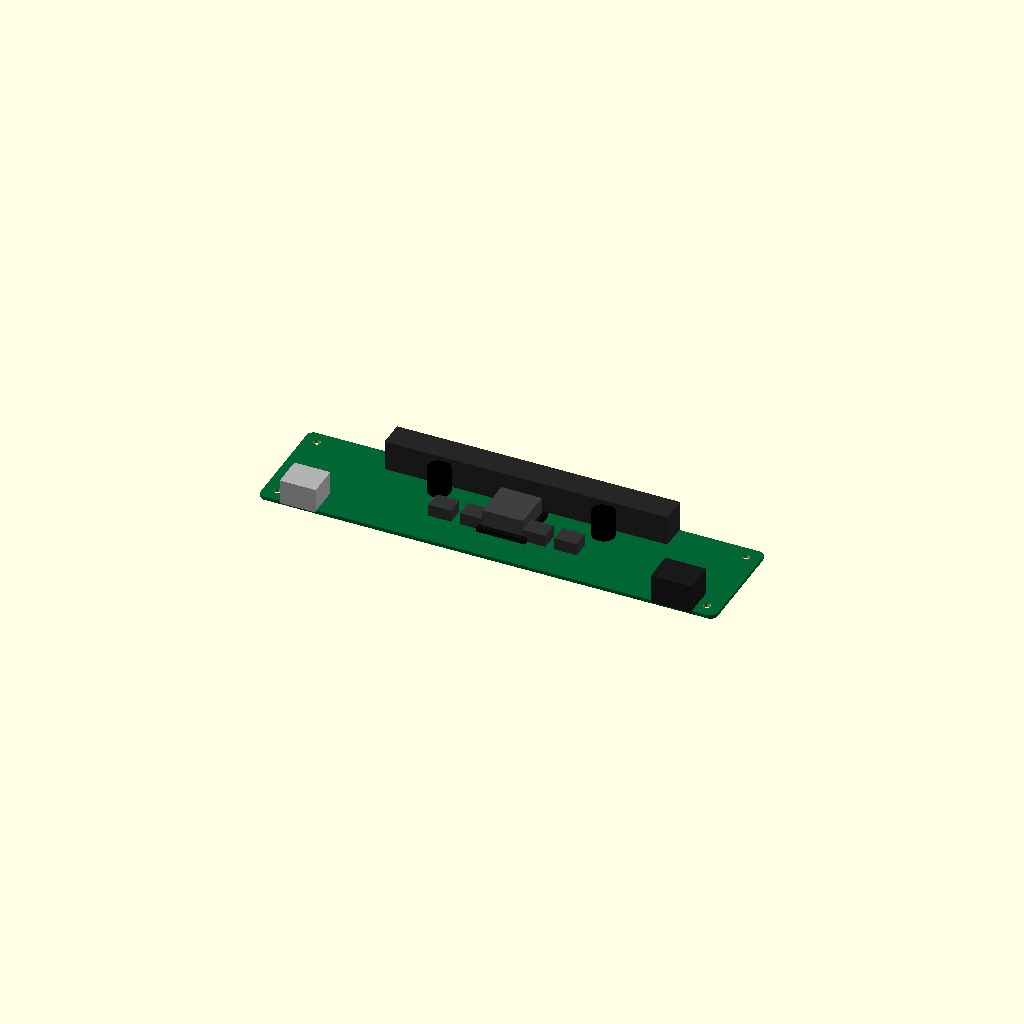
Cell 1 — every parameter at its default value.
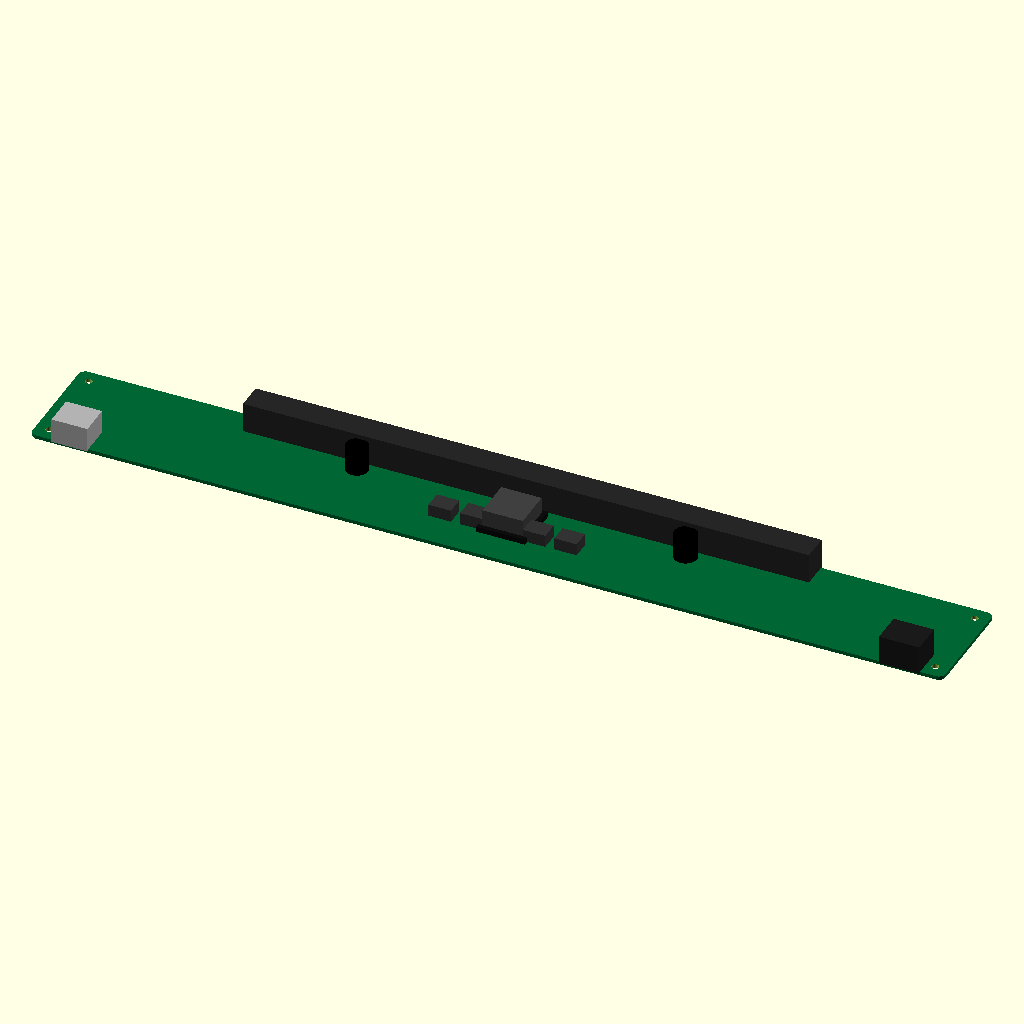
Cell 2 — pcb_length set to 406.4, the other parameters unchanged.
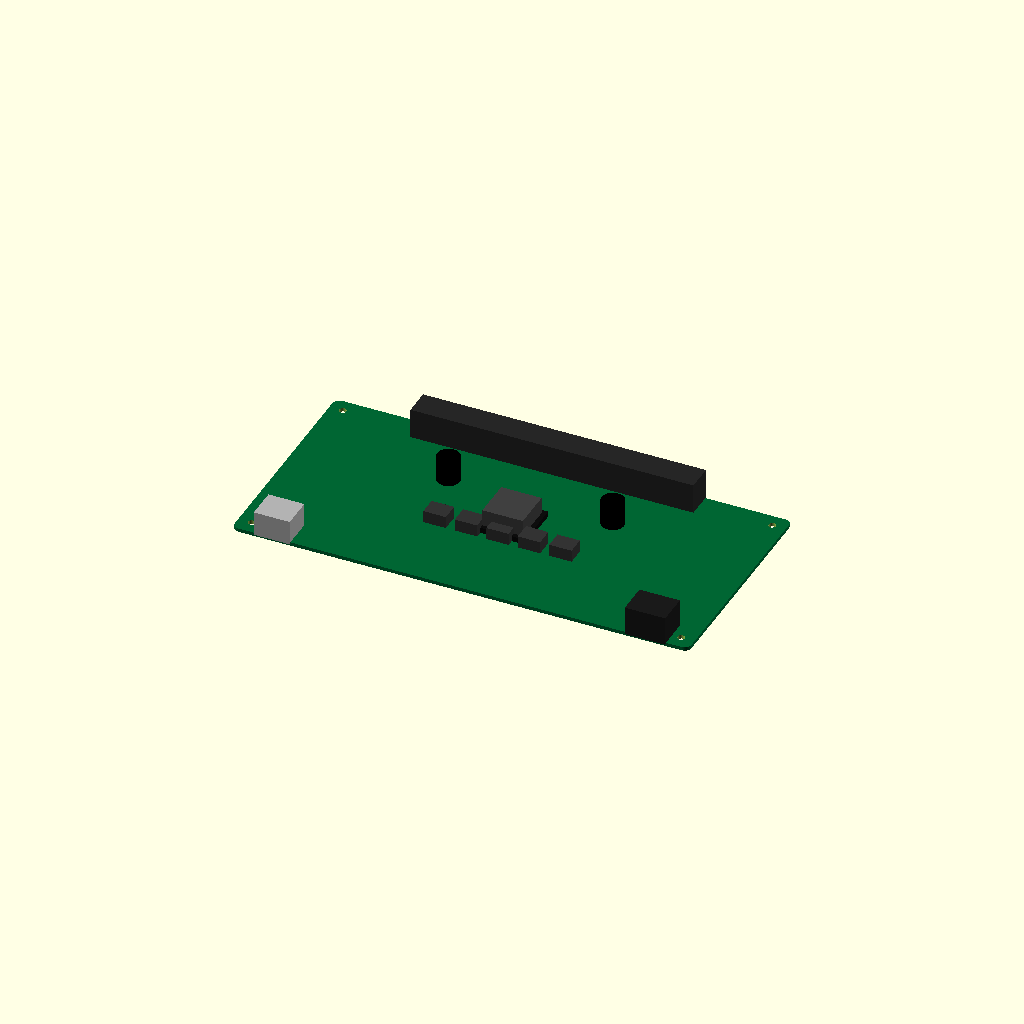
Cell 3 — pcb_width set to 99.06, the other parameters unchanged.
One fixed orthographic camera (rotation 55°, 0°, 25°; colour scheme Cornfield) for every cell.
OpenSCAD source file results/nopscadlib/ablations/no_verification/scad/pcb__Melzi.scad:
$fn = 64;

// --- Parameters (mm) ---
pcb_length = 203.2;
pcb_width  = 49.53;
pcb_thickness = 1.6;

corner_radius = 3.0;

mount_hole_diameter = 3.2;
mount_hole_edge_offset_x = 6.0;
mount_hole_edge_offset_y = 6.0;

overlap = 0.6;          // small intentional overlap to guarantee connectivity
eps = 0.01;

// --- Helper: rounded rectangle prism (single solid) ---
module rounded_rect_prism(L, W, H, R, center=true) {
    // 2D rounded rectangle via hull of circles, then linear_extrude
    module rr2d() {
        hull() {
            for (sx = [-1, 1], sy = [-1, 1])
                translate([sx*(L/2 - R), sy*(W/2 - R)])
                    circle(r=R);
        }
    }

    if (center)
        translate([0,0,-H/2])
            linear_extrude(height=H) rr2d();
    else
        linear_extrude(height=H) rr2d();
}

// --- PCB body with holes (connected solid) ---
module pcb_with_holes() {
    difference() {
        color([0.0, 0.4, 0.2])
            rounded_rect_prism(pcb_length, pcb_width, pcb_thickness, corner_radius, center=true);

        // mounting holes
        for (sx = [-1, 1], sy = [-1, 1]) {
            translate([sx*(pcb_length/2 - mount_hole_edge_offset_x),
                       sy*(pcb_width/2  - mount_hole_edge_offset_y),
                       0])
                cylinder(h=pcb_thickness + 2*overlap, r=mount_hole_diameter/2, center=true);
        }
    }
}

// --- Simple 3D components (all connected to PCB with calculated Z placement) ---
module components() {
    z_top = pcb_thickness/2;

    // Long terminal block along one long edge
    term_L = pcb_length * 0.62;
    term_W = 12.0;
    term_H = 14.0;
    translate([0,
               pcb_width/2 - term_W/2 + overlap,                 // overlap into PCB edge
               z_top + term_H/2 - overlap])                      // overlap into PCB top
        color([0.15,0.15,0.15])
            cube([term_L, term_W, term_H], center=true);

    // USB-like connector near left end
    usb_L = 16.0;
    usb_W = 14.0;
    usb_H = 11.0;
    translate([-(pcb_length/2 - usb_L/2 - 10.0),
               -(pcb_width/2 - usb_W/2) - overlap,               // overlap into PCB edge
               z_top + usb_H/2 - overlap])
        color([0.7,0.7,0.7])
            cube([usb_L, usb_W, usb_H], center=true);

    // Power jack near right end
    jack_L = 18.0;
    jack_W = 14.0;
    jack_H = 13.0;
    translate([ (pcb_length/2 - jack_L/2 - 10.0),
               -(pcb_width/2 - jack_W/2) - overlap,              // overlap into PCB edge
               z_top + jack_H/2 - overlap])
        color([0.1,0.1,0.1])
            cube([jack_L, jack_W, jack_H], center=true);

    // Main MCU/driver package (center)
    ic_L = 22.0;
    ic_W = 22.0;
    ic_H = 3.0;
    translate([0, 0, z_top + ic_H/2 - overlap])
        color([0.05,0.05,0.05])
            cube([ic_L, ic_W, ic_H], center=true);

    // Heatsink block on top of IC
    hs_L = 18.0;
    hs_W = 18.0;
    hs_H = 8.0;
    translate([0, 0, z_top + ic_H - overlap + hs_H/2 - overlap])
        color([0.25,0.25,0.25])
            cube([hs_L, hs_W, hs_H], center=true);

    // Two electrolytic capacitors
    cap_r = 5.0;
    cap_h = 12.0;
    cap_x = pcb_length*0.18;
    cap_y = pcb_width*0.18;
    for (sx = [-1, 1]) {
        translate([sx*cap_x, cap_y, z_top + cap_h/2 - overlap])
            color([0.0,0.0,0.0])
                cylinder(r=cap_r, h=cap_h, center=true);
    }

    // Small stepper-driver headers (row of low blocks)
    hdr_count = 5;
    hdr_pitch = 14.0;
    hdr_L = 10.0;
    hdr_W = 8.0;
    hdr_H = 6.0;
    hdr_y = -(pcb_width*0.10);
    for (i = [0:hdr_count-1]) {
        x = (i - (hdr_count-1)/2) * hdr_pitch;
        translate([x, hdr_y, z_top + hdr_H/2 - overlap])
            color([0.2,0.2,0.2])
                cube([hdr_L, hdr_W, hdr_H], center=true);
    }
}

// --- Complete model: ONE connected solid (union of touching/overlapping parts) ---
union() {
    pcb_with_holes();
    components();
}
Parameter table extracted from the source (name, type, default, range or options):
pcb_length: number, default 203.2
pcb_width: number, default 49.53
pcb_thickness: number, default 1.6
corner_radius: number, default 3
mount_hole_diameter: number, default 3.2
mount_hole_edge_offset_x: number, default 6
mount_hole_edge_offset_y: number, default 6
overlap: number, default 0.6
eps: number, default 0.01
